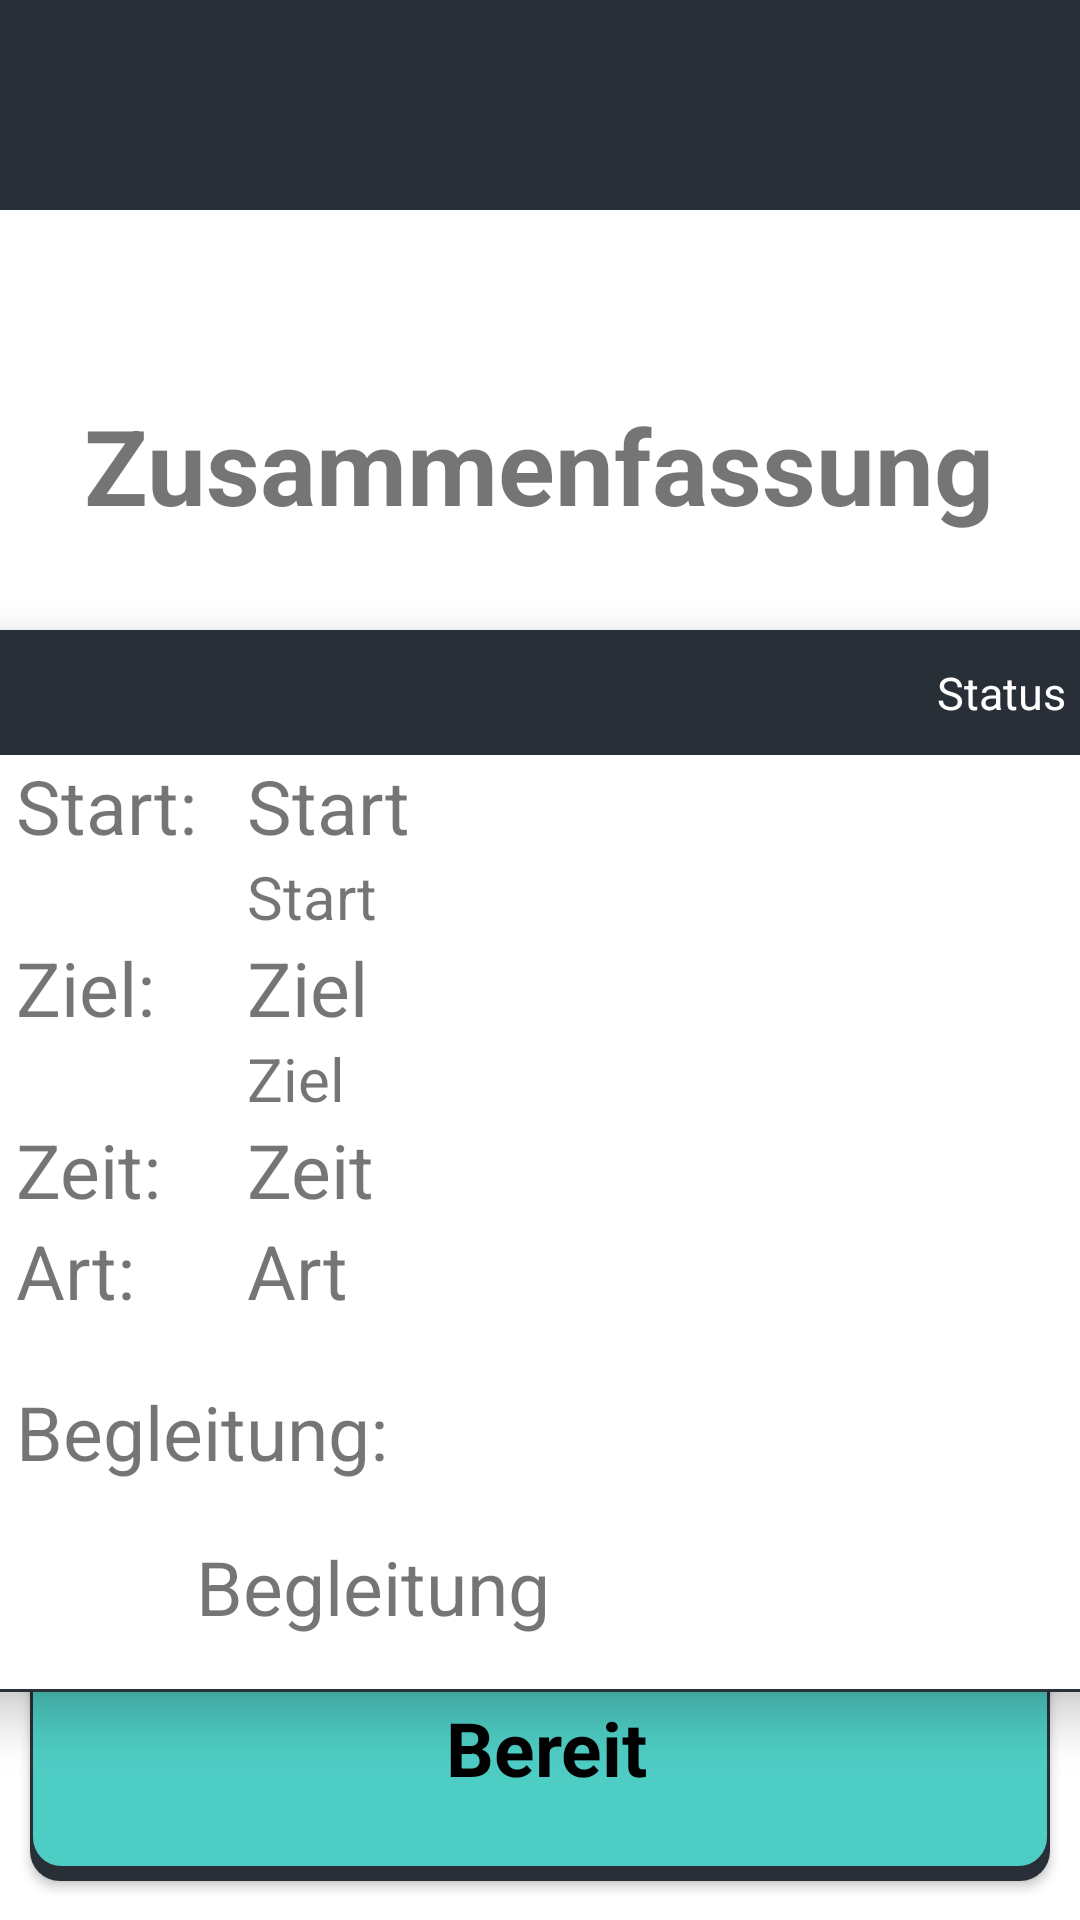

Produce the Android XML layout that renders to this screen, including the resource entries it uses.
<!-- AndroidManifest.xml: application theme Theme.M3_4_Uber_fuer_aeltere_Menschen -->
<!-- res/layout/fragment_escort_summary.xml -->
<?xml version="1.0" encoding="utf-8"?>
<FrameLayout xmlns:android="http://schemas.android.com/apk/res/android"
    xmlns:app="http://schemas.android.com/apk/res-auto"
    xmlns:tools="http://schemas.android.com/tools"
    android:layout_width="match_parent"
    android:layout_height="match_parent"
    tools:context=".EscortSummaryFragment">

    <androidx.constraintlayout.widget.ConstraintLayout
        android:layout_width="match_parent"
        android:layout_height="match_parent"
        android:background="#FFFFFF">

        <RelativeLayout
            android:id="@+id/relativeLayout"
            android:layout_width="match_parent"
            android:layout_height="70dp"
            android:background="@color/CustomGrey"
            app:layout_constraintStart_toStartOf="parent"
            app:layout_constraintTop_toTopOf="parent">

        </RelativeLayout>

        <Button
            android:id="@+id/nextButton"
            style="@style/ButtonStyle"
            android:background="@drawable/button"
            android:layout_marginBottom="13dp"
            android:text="Bereit"
            app:layout_constraintBottom_toBottomOf="parent"
            app:layout_constraintEnd_toEndOf="parent"
            app:layout_constraintStart_toStartOf="parent" />

        <Button
            android:id="@+id/cancelButton"
            style="@style/ButtonStyle"
            android:layout_marginBottom="120dp"
            android:background="@drawable/red_button"
            android:text="Stornieren"
            app:layout_constraintBottom_toBottomOf="parent"
            app:layout_constraintEnd_toEndOf="parent"
            app:layout_constraintStart_toStartOf="parent" />

        <TextView
            android:id="@+id/textView"
            style="@style/TitleTextStyle"
            android:text="Zusammenfassung"
            android:layout_marginTop="40dp"
            android:textSize="35dp"
            android:textStyle="bold"
            app:layout_constraintEnd_toEndOf="parent"
            app:layout_constraintHorizontal_bias="0.494"
            app:layout_constraintStart_toStartOf="parent"
            app:layout_constraintTop_toBottomOf="@+id/relativeLayout"/>

        <LinearLayout
            android:layout_width="380dp"
            android:layout_height="wrap_content"
            android:layout_marginVertical="10dp"
            android:orientation="vertical"
            android:gravity="center_vertical"
            android:elevation="10dp"
            android:background="@drawable/escort_item2"
            app:layout_constraintEnd_toEndOf="parent"
            app:layout_constraintHorizontal_bias="0.516"
            app:layout_constraintStart_toStartOf="parent"
            app:layout_constraintTop_toBottomOf="@+id/textView">
            <RelativeLayout
                android:layout_width="match_parent"
                android:layout_height="wrap_content"

                android:background="@drawable/escort_item1">
                <TextView
                    android:id="@+id/title"
                    android:layout_width="180dp"
                    android:layout_height="wrap_content"
                    android:text=""
                    android:textColor="@color/white"
                    android:textSize="16sp"
                    android:textStyle="bold"
                    android:maxLines="1"
                    android:ellipsize="end"
                    android:layout_alignParentStart="true"
                    android:layout_marginStart="15sp"
                    android:layout_centerVertical="true"
                    android:padding="10dp"/>

                <LinearLayout
                    android:layout_width="wrap_content"
                    android:layout_height="wrap_content"
                    android:orientation="vertical"
                    android:layout_alignParentEnd="true"
                    android:gravity="right"
                    android:layout_centerVertical="true"
                    android:layout_marginEnd="15sp">
                    <LinearLayout
                        android:layout_width="wrap_content"
                        android:layout_height="wrap_content"
                        android:orientation="horizontal">
                        <TextView
                            android:id="@+id/escortStatus"
                            android:layout_width="wrap_content"
                            android:layout_height="wrap_content"
                            android:text="Status"
                            android:textColor="@color/white"
                            android:textSize="15sp"
                            android:layout_marginStart="22sp"/>
                        <ImageView
                            android:id="@+id/icon"
                            android:layout_width="wrap_content"
                            android:layout_height="wrap_content" />
                    </LinearLayout>
                </LinearLayout>
            </RelativeLayout>
            <LinearLayout
                android:layout_width="wrap_content"
                android:layout_height="wrap_content"
                android:layout_marginStart="15dp"
                android:orientation="horizontal">

                <TextView
                    android:id="@+id/start"
                    android:layout_width="77dp"
                    android:layout_height="wrap_content"
                    android:text="Start:"
                    android:textSize="25sp" />

                <LinearLayout
                    android:layout_width="wrap_content"
                    android:layout_height="wrap_content"
                    android:layout_marginEnd="15dp"
                    android:orientation="vertical">

                    <TextView
                        android:id="@+id/start_location"
                        android:layout_width="wrap_content"
                        android:layout_height="wrap_content"
                        android:ellipsize="end"
                        android:maxLines="1"
                        android:text="Start"
                        android:textSize="25sp" />

                    <TextView
                        android:id="@+id/start_location2"
                        android:layout_width="wrap_content"
                        android:layout_height="wrap_content"
                        android:ellipsize="end"
                        android:maxLines="1"
                        android:text="Start"
                        android:textSize="20sp" />
                </LinearLayout>
            </LinearLayout>

            <LinearLayout
                android:layout_width="wrap_content"
                android:layout_height="wrap_content"
                android:layout_marginStart="15dp"
                android:orientation="horizontal">

                <TextView
                    android:id="@+id/ziel"
                    android:layout_width="77dp"
                    android:layout_height="wrap_content"
                    android:text="Ziel:"
                    android:textSize="25sp" />

                <LinearLayout
                    android:layout_width="wrap_content"
                    android:layout_height="wrap_content"
                    android:layout_marginEnd="15dp"
                    android:orientation="vertical">

                    <TextView
                        android:id="@+id/destination"
                        android:layout_width="wrap_content"
                        android:layout_height="wrap_content"
                        android:ellipsize="end"
                        android:maxLines="1"
                        android:text="Ziel"
                        android:textSize="25sp" />

                    <TextView
                        android:id="@+id/destination2"
                        android:layout_width="wrap_content"
                        android:layout_height="wrap_content"
                        android:ellipsize="end"
                        android:maxLines="1"
                        android:text="Ziel"
                        android:textSize="20sp" />
                </LinearLayout>
            </LinearLayout>

            <LinearLayout
                android:layout_width="wrap_content"
                android:layout_height="wrap_content"
                android:orientation="horizontal"
                android:layout_marginStart="15sp">

                <TextView
                    android:id="@+id/zeit"
                    android:layout_width="77dp"
                    android:layout_height="wrap_content"
                    android:text="Zeit:"
                    android:textSize="25sp" />

                <TextView
                    android:id="@+id/time"
                    android:layout_width="wrap_content"
                    android:layout_height="wrap_content"
                    android:text="Zeit"
                    android:textSize="25sp" />
            </LinearLayout>

            <LinearLayout
                android:layout_width="wrap_content"
                android:layout_height="wrap_content"
                android:orientation="horizontal"
                android:layout_marginStart="15sp">

                <TextView
                    android:id="@+id/art"
                    android:layout_width="77dp"
                    android:layout_height="wrap_content"
                    android:text="Art:"
                    android:textSize="25sp" />

                <TextView
                    android:id="@+id/service"
                    android:layout_width="wrap_content"
                    android:layout_height="wrap_content"
                    android:text="Art"
                    android:textSize="25sp" />
            </LinearLayout>

            <TextView
                android:id="@+id/begleitung"
                android:layout_width="wrap_content"
                android:layout_height="wrap_content"
                android:paddingTop="20dp"
                android:text="Begleitung:"
                android:layout_marginStart="15sp"
                android:textSize="25sp" />

            <LinearLayout
                android:layout_width="wrap_content"
                android:layout_height="wrap_content"
                android:orientation="horizontal"
                android:gravity="center_vertical"
                android:layout_marginTop="10dp"
                android:layout_marginBottom="10dp">
                <ImageView
                    android:id="@+id/accompanimentPicture"
                    android:layout_width="50dp"
                    android:layout_height="50dp"
                    android:layout_marginStart="15dp"
                    android:src="@drawable/baseline_person_24"/>
                <TextView
                    android:id="@+id/accompaniment"
                    android:layout_width="wrap_content"
                    android:layout_height="wrap_content"
                    android:layout_marginStart="10dp"
                    android:text="Begleitung"
                    android:textSize="25sp" />
            </LinearLayout>

        </LinearLayout>

    </androidx.constraintlayout.widget.ConstraintLayout>
</FrameLayout>
<!-- resources referenced by this layout -->
<resources>
  <color name="CustomGrey">#292F36</color>
  <color name="white">#FFFFFFFF</color>
  <!-- drawable escort_item1 (drawable) -->
  <?xml version="1.0" encoding="utf-8"?>
  <selector xmlns:android="http://schemas.android.com/apk/res/android">
              <item>
                  <shape>
                      <solid android:color="@color/CustomGrey"/>
                  </shape>
              </item>
  </selector>
  <!-- drawable escort_item2 (drawable) -->
  <?xml version="1.0" encoding="utf-8"?>
  <selector xmlns:android="http://schemas.android.com/apk/res/android">
              <item>
                  <shape>
                      <solid android:color="@color/white"/>
                      <stroke
                          android:color="@color/CustomGrey"
                          android:width="1dp"/>
                  </shape>
              </item>
  </selector>
  <style name="ButtonStyle" parent="Widget.AppCompat.Button">
          <item name="android:textColor">#000000</item>
          <item name="android:background">#4ECDC4</item>
          <item name="android:layout_width">340dp</item>
          <item name="android:layout_height">85dp</item>
          <item name="android:textSize">25dp</item>
          <item name="android:textStyle">bold</item>
          <item name="android:fontFamily">sans-serif</item>
          <item name="android:textAllCaps">false</item>
      </style>
  <style name="TitleTextStyle" parent="android:Widget.TextView">
          <item name="android:layout_width">320dp</item>
          <item name="android:layout_height">90dp</item>
          <item name="android:textSize">30dp</item>
          <item name="android:gravity">center</item>
          <item name="android:textAllCaps">false</item>
      </style>
  <style name="Theme.M3_4_Uber_fuer_aeltere_Menschen" parent="Theme.AppCompat.Light.NoActionBar">
          <item name="colorPrimary">@color/purple_500</item>
          <item name="colorPrimaryVariant">@color/purple_700</item>
          <item name="colorOnPrimary">@color/white</item>
          <item name="colorSecondary">@color/teal_200</item>
          <item name="colorSecondaryVariant">@color/teal_700</item>
          <item name="colorOnSecondary">@color/black</item>
          <item name="android:statusBarColor">@color/CustomGrey</item>
      </style>
  <color name="CustomTurquoise">#4ECDC4</color>
  <color name="CustomRed">#FF6B6B</color>
  <color name="purple_500">#FF6200EE</color>
  <color name="purple_700">#FF3700B3</color>
  <color name="teal_200">#FF03DAC5</color>
  <color name="teal_700">#FF018786</color>
  <color name="black">#FF000000</color>
</resources>
